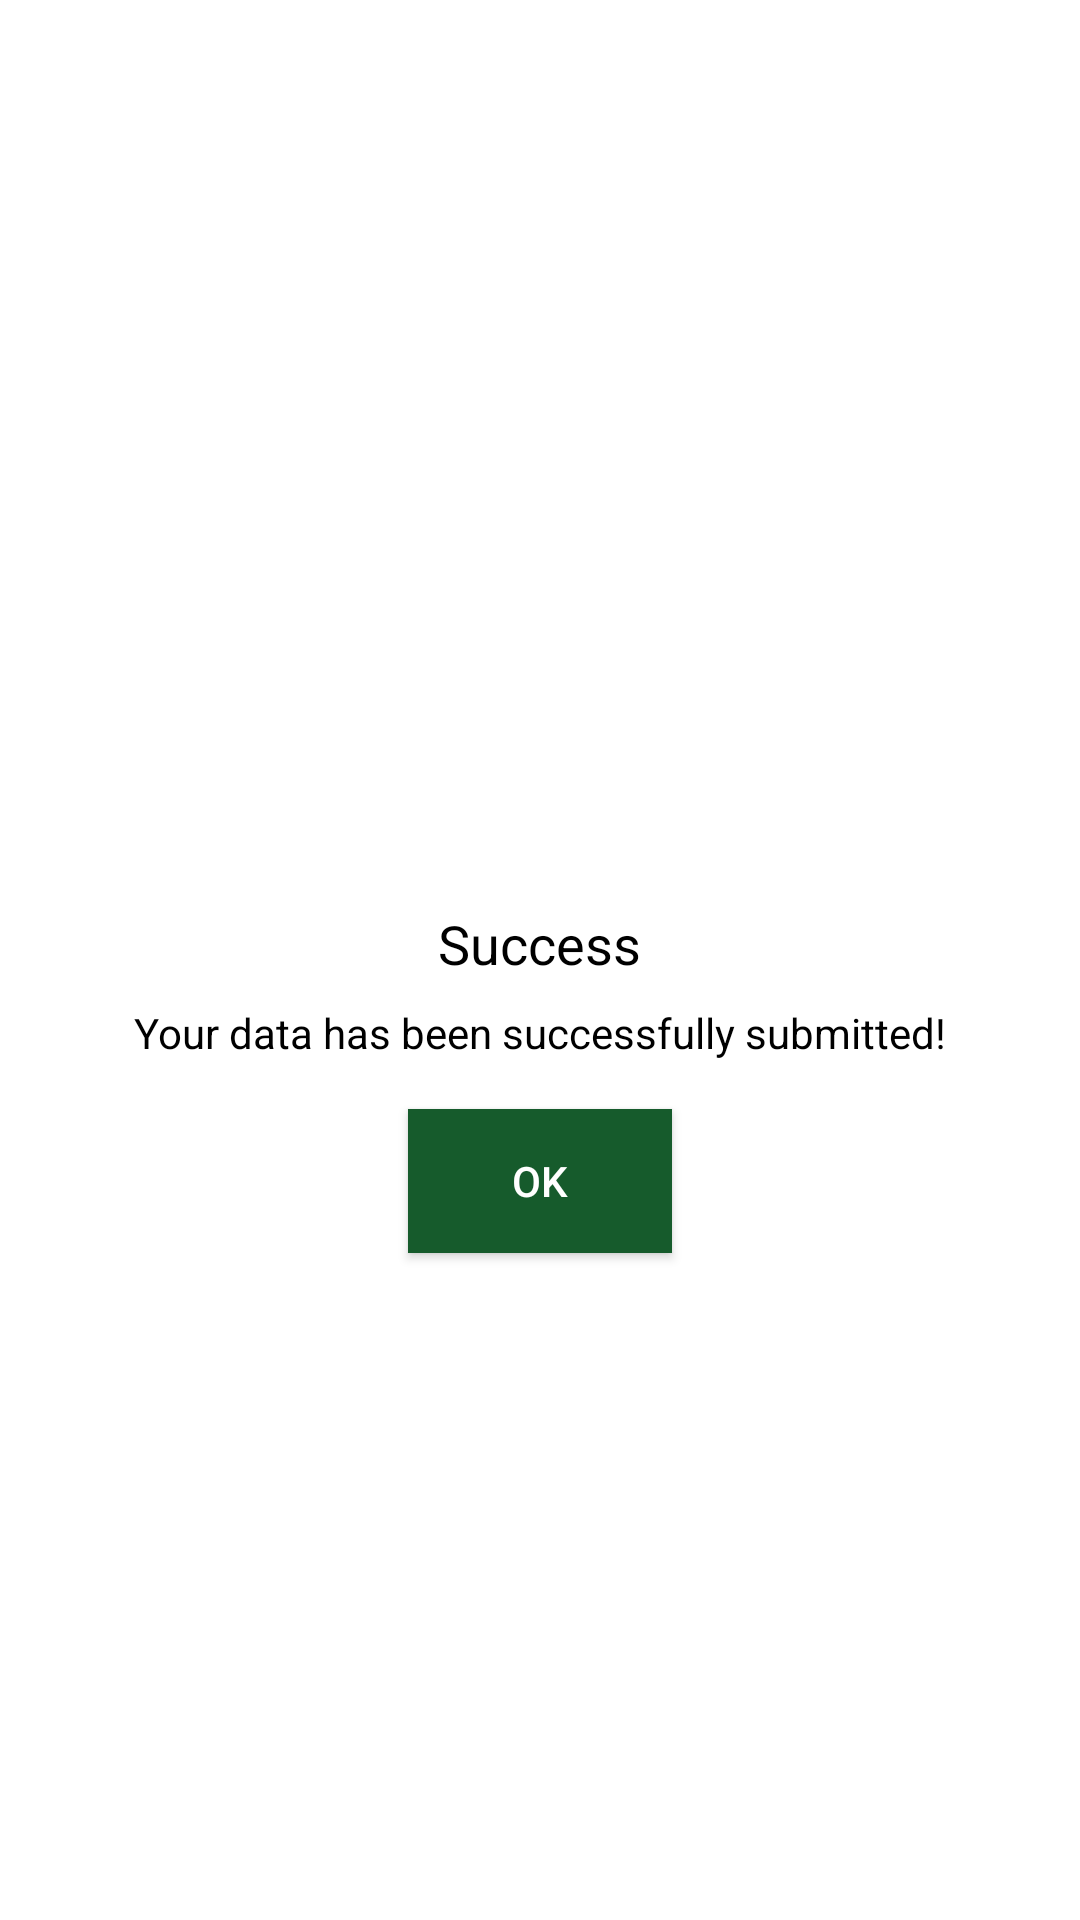

This screen was rendered from an Android layout file. Write that file and the resources it references.
<!-- AndroidManifest.xml: application theme Theme.Ecovision -->
<!-- res/layout/dialog_success.xml -->
<?xml version="1.0" encoding="utf-8"?>
<LinearLayout xmlns:android="http://schemas.android.com/apk/res/android"
    xmlns:app="http://schemas.android.com/apk/res-auto"
    android:layout_width="wrap_content"
    android:layout_height="wrap_content"
    android:orientation="vertical"
    android:padding="20dp"
    android:gravity="center">

    <ImageView
        android:id="@+id/success_icon"
        android:layout_width="64dp"
        android:layout_height="64dp"
        android:src="@drawable/baseline_check_circle_outline_24"
        android:layout_marginBottom="16dp"
        app:tint="@color/primary" />

    <TextView
        android:id="@+id/success_title"
        android:layout_width="wrap_content"
        android:layout_height="wrap_content"
        android:text="Success"
        android:textSize="18sp"
        android:textColor="@android:color/black"
        android:layout_marginBottom="8dp"/>

    <TextView
        android:id="@+id/success_message"
        android:layout_width="wrap_content"
        android:layout_height="wrap_content"
        android:text="Your data has been successfully submitted!"
        android:textSize="14sp"
        android:textColor="@android:color/black"
        android:layout_marginBottom="16dp"/>

    <Button
        android:id="@+id/btn_ok"
        android:layout_width="wrap_content"
        android:layout_height="wrap_content"
        android:text="OK"
        android:textColor="@android:color/white"
        android:background="@color/primary"/>
</LinearLayout>
<!-- resources referenced by this layout -->
<resources>
  <color name="primary">#165B2C</color>
  <style name="Theme.Ecovision" parent="Theme.MaterialComponents.DayNight.NoActionBar">
          
          <item name="colorPrimary">@color/primary</item>
          <item name="colorPrimaryVariant">@color/primary</item>
          <item name="colorOnPrimary">@color/white</item>
          
          <item name="colorSecondary">@color/teal_200</item>
          <item name="colorSecondaryVariant">@color/teal_700</item>
          <item name="colorOnSecondary">@color/black</item>
          
          <item name="android:statusBarColor">?attr/colorPrimaryVariant</item>
          
  
      </style>
  <color name="white">#FFFFFFFF</color>
  <color name="teal_200">#FF03DAC5</color>
  <color name="teal_700">#FF018786</color>
  <color name="black">#FF000000</color>
</resources>
